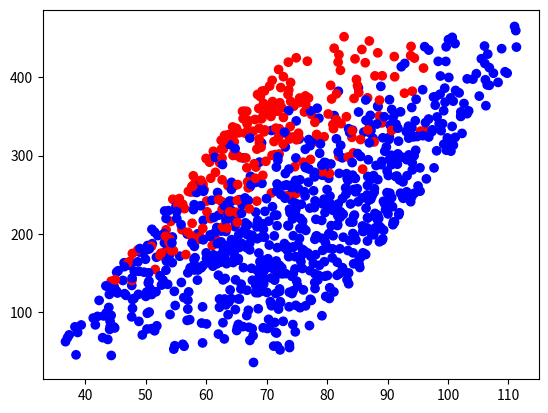

Source code (Python):
import matplotlib.pyplot as plt
import seaborn as sns
import random

x = []
y = []
target = []

for i in range(0,1000):
    rnd = (random.random() * 300) + 100 
    rndAdd = rnd + (random.random() * 140 - 70)
    x.append(rndAdd)
    height = (random.random() * 40 + 30) + rndAdd * 0.1
    y.append(height)

    if rnd / height > 4:
        target.append(1)
    else:
        target.append(0)
plt.scatter(y,x, c=target, cmap='bwr')

plt.show()
